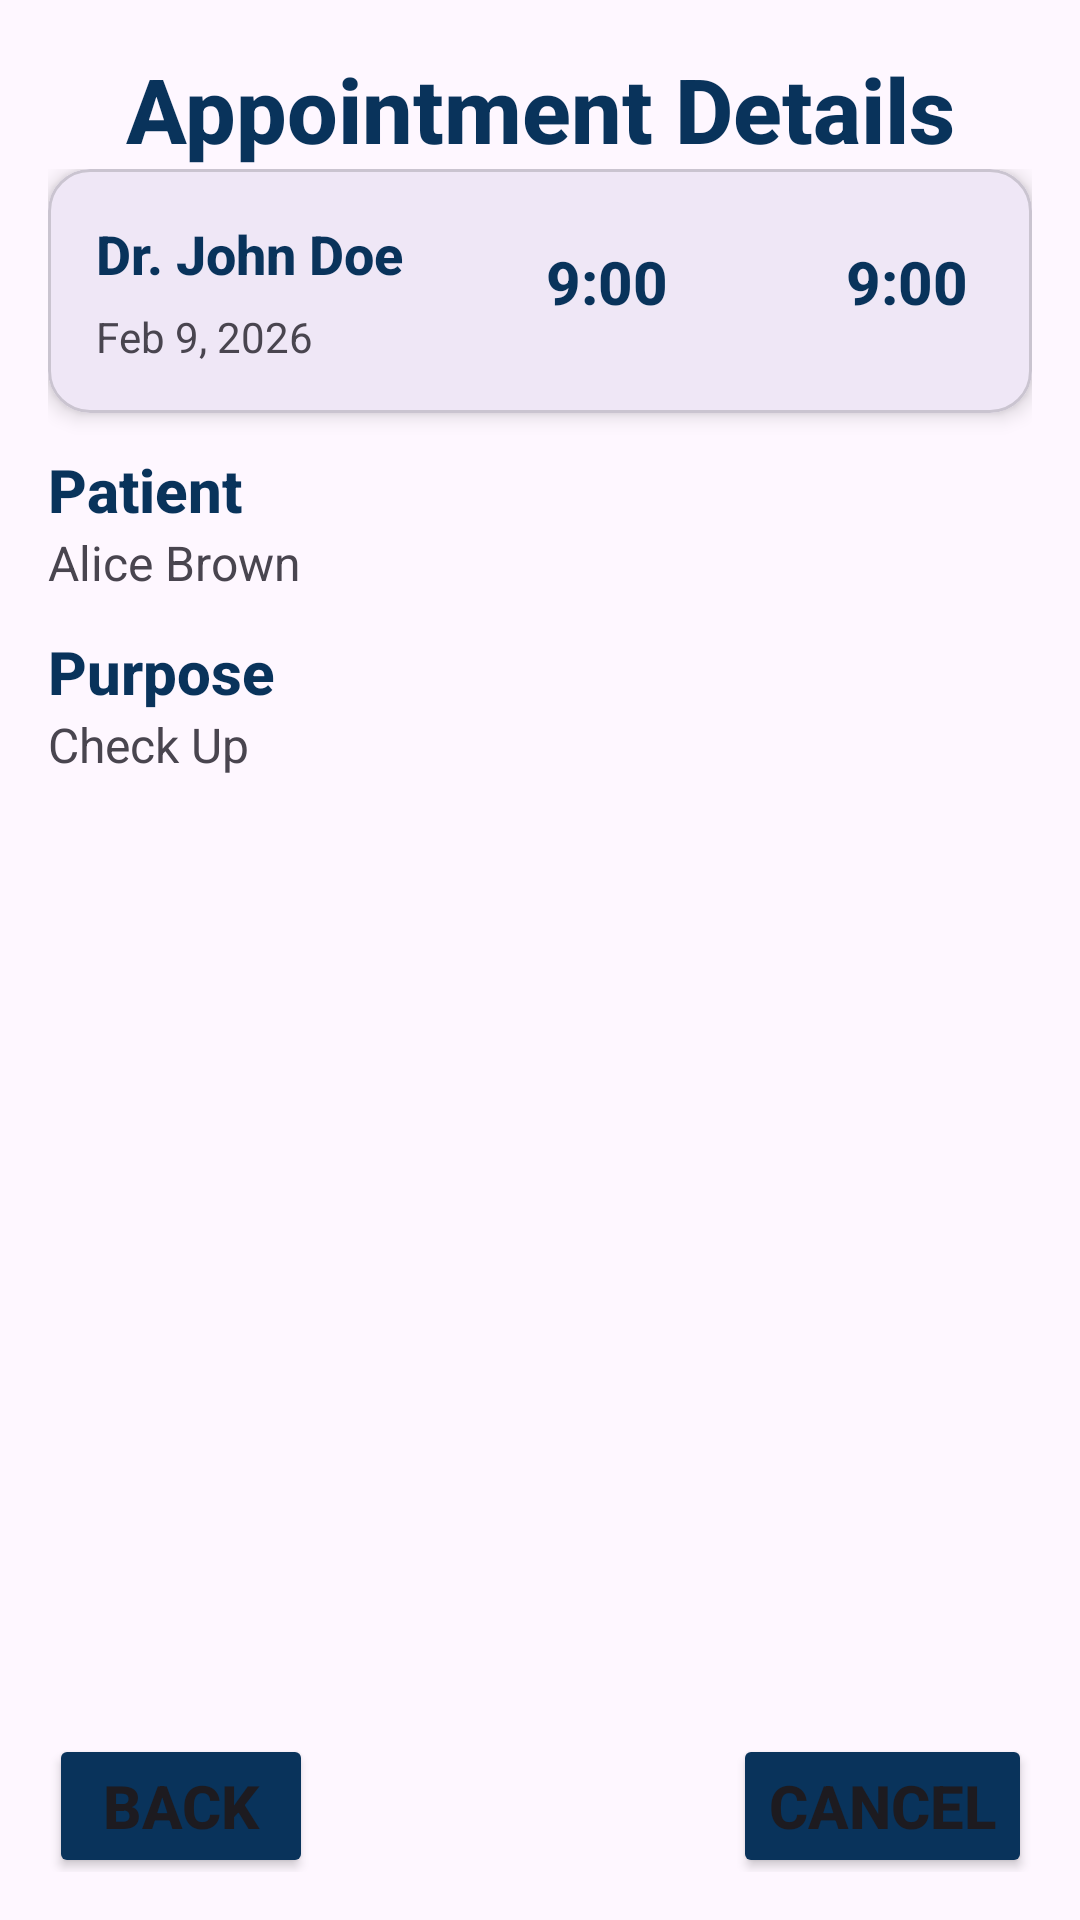

Write the Android layout XML for this screen, with the resource values it uses.
<!-- AndroidManifest.xml: application theme Theme.ClinicFlow -->
<!-- res/layout/appointment_detail.xml -->
<?xml version="1.0" encoding="utf-8"?>
<androidx.constraintlayout.widget.ConstraintLayout xmlns:android="http://schemas.android.com/apk/res/android"
    xmlns:app="http://schemas.android.com/apk/res-auto"
    xmlns:tools="http://schemas.android.com/tools"
    android:id="@+id/main"
    android:layout_width="match_parent"
    android:layout_height="match_parent"
    android:padding="16dp">

    <TextView
        android:id="@+id/detailTitle"
        android:layout_width="0dp"
        android:layout_height="wrap_content"
        android:text="@string/appt_details"
        android:textSize="30sp"
        android:textStyle="bold"
        android:textAlignment="center"
        android:fontFamily="sans-serif-medium"
        android:textColor="@color/blue"
        app:layout_constraintTop_toTopOf="parent"
        app:layout_constraintStart_toStartOf="parent"
        app:layout_constraintEnd_toEndOf="parent"/>

    <LinearLayout
        android:id="@+id/linearLayout"
        android:layout_width="match_parent"
        android:layout_height="0dp"
        android:layout_marginBottom="50dp"
        android:orientation="vertical"
        app:layout_constraintBottom_toBottomOf="parent"
        app:layout_constraintEnd_toEndOf="parent"
        app:layout_constraintStart_toStartOf="parent"
        app:layout_constraintTop_toBottomOf="@id/detailTitle">


        <com.google.android.material.card.MaterialCardView
            android:layout_width="match_parent"
            android:layout_height="wrap_content"
            android:layout_marginBottom="12dp"
            app:cardCornerRadius="14dp"
            app:cardElevation="4dp"
            app:strokeWidth="1dp">

            <androidx.constraintlayout.widget.ConstraintLayout
                android:layout_width="match_parent"
                android:layout_height="wrap_content"
                android:padding="16dp">

                <TextView
                    android:id="@+id/detailDoctorName"
                    android:layout_width="0dp"
                    android:layout_height="wrap_content"
                    android:fontFamily="sans-serif-medium"
                    android:text="@string/default_doc"
                    android:textColor="@color/blue"
                    android:textSize="18sp"
                    android:textStyle="bold"
                    app:layout_constraintEnd_toEndOf="parent"
                    app:layout_constraintHorizontal_bias="1.0"
                    app:layout_constraintStart_toStartOf="parent"
                    app:layout_constraintTop_toTopOf="parent" />

                <TextView
                    android:id="@+id/detailDate"
                    android:layout_width="0dp"
                    android:layout_height="wrap_content"
                    android:layout_marginTop="6dp"
                    android:text="@string/default_date"
                    android:textSize="14sp"
                    app:layout_constraintEnd_toEndOf="parent"
                    app:layout_constraintStart_toStartOf="parent"
                    app:layout_constraintTop_toBottomOf="@id/detailDoctorName" />

                <TextView
                    android:id="@+id/startTime"
                    android:layout_width="wrap_content"
                    android:layout_height="wrap_content"
                    android:layout_marginStart="150dp"
                    android:layout_marginTop="8dp"
                    android:fontFamily="sans-serif-medium"
                    android:text="@string/default_time"
                    android:textAlignment="center"
                    android:textColor="@color/blue"
                    android:textSize="20sp"
                    android:textStyle="bold"
                    app:layout_constraintStart_toStartOf="parent"
                    app:layout_constraintTop_toTopOf="parent" />

                <TextView
                    android:id="@+id/endTime"
                    android:layout_width="wrap_content"
                    android:layout_height="wrap_content"
                    android:layout_marginStart="100dp"
                    android:layout_marginTop="8dp"
                    android:fontFamily="sans-serif-medium"
                    android:text="@string/default_time"
                    android:textAlignment="center"
                    android:textColor="@color/blue"
                    android:textSize="20sp"
                    android:textStyle="bold"
                    app:layout_constraintStart_toStartOf="@id/startTime"
                    app:layout_constraintTop_toTopOf="parent" />

            </androidx.constraintlayout.widget.ConstraintLayout>
        </com.google.android.material.card.MaterialCardView>

        <TextView
            android:layout_width="match_parent"
            android:layout_height="wrap_content"
            android:fontFamily="sans-serif-medium"
            android:text="@string/patient"
            android:textColor="@color/blue"
            android:textSize="20sp"
            android:textStyle="bold" />

        <TextView
            android:id="@+id/detailPatientName"
            android:layout_width="match_parent"
            android:layout_height="wrap_content"
            android:layout_marginBottom="12dp"
            android:text="@string/default_patient"
            android:textSize="16sp" />

        <TextView
            android:layout_width="match_parent"
            android:layout_height="wrap_content"
            android:fontFamily="sans-serif-medium"
            android:text="@string/purpose"
            android:textColor="@color/blue"
            android:textSize="20sp"
            android:textStyle="bold" />

        <TextView
            android:id="@+id/detailPurpose"
            android:layout_width="match_parent"
            android:layout_height="wrap_content"
            android:layout_marginBottom="12dp"
            android:text="@string/default_purpose"
            android:textSize="16sp" />

        <TextView
            android:id="@+id/detailDoctorNoteTitle"
            android:layout_width="match_parent"
            android:layout_height="wrap_content"
            android:fontFamily="sans-serif-medium"
            tools:visibility="visible"
            android:visibility="gone"
            android:text="@string/notes_title"
            android:textColor="@color/blue"
            android:textSize="20sp"
            android:textStyle="bold" />

        <ScrollView
            android:id="@+id/doctorNoteContainer"
            android:layout_width="match_parent"
            android:layout_height="0dp"
            android:layout_marginBottom="12dp"
            tools:visibility="visible"
            android:visibility="gone"
            android:layout_weight="1"
            android:fillViewport="true"
            app:layout_constraintHeight_default="wrap">

            <EditText
                android:id="@+id/detailDoctorNote"
                android:layout_width="match_parent"
                android:layout_height="wrap_content"
                tools:visibility="visible"
                android:visibility="gone"
                android:text="@string/default_doc_note"
                android:textSize="16sp"
                android:hint="@string/doc_note_hint"
                android:inputType="textMultiLine"/>
        </ScrollView>


    </LinearLayout>

    <Button
        android:id="@+id/backButton"
        android:layout_width="wrap_content"
        android:layout_height="wrap_content"
        android:layout_marginStart="30dp"
        android:layout_marginTop="4dp"
        android:layout_marginEnd="50dp"
        android:backgroundTint="@color/blue"
        android:fontFamily="sans-serif-medium"
        android:text="@string/back"
        android:textSize="20sp"
        android:textStyle="bold"
        app:layout_constraintEnd_toStartOf="@+id/cancelButton"
        app:layout_constraintStart_toStartOf="parent"
        app:layout_constraintTop_toBottomOf="@+id/linearLayout" />

    <Button
        android:id="@+id/cancelButton"
        android:layout_width="wrap_content"
        android:layout_height="wrap_content"
        android:layout_marginStart="90dp"
        android:layout_marginTop="4dp"
        android:layout_marginEnd="30dp"
        android:backgroundTint="@color/blue"
        android:fontFamily="sans-serif-medium"
        android:text="@string/cancel"
        android:textSize="20sp"
        android:textStyle="bold"
        app:layout_constraintEnd_toEndOf="parent"
        app:layout_constraintStart_toEndOf="@+id/backButton"
        app:layout_constraintTop_toBottomOf="@+id/linearLayout"
        tools:visibility="visible"
        android:visibility="visible"/>

    <Button
        android:id="@+id/completeButton"
        android:layout_width="wrap_content"
        android:layout_height="wrap_content"
        android:layout_marginStart="15dp"
        android:layout_marginTop="4dp"
        android:layout_marginEnd="15dp"
        android:backgroundTint="@color/blue"
        android:fontFamily="sans-serif-medium"
        android:text="@string/complete"
        android:textSize="20sp"
        android:textStyle="bold"
        android:visibility="gone"
        tools:visibility="visible"
        app:layout_constraintEnd_toStartOf="@+id/cancelButton"
        app:layout_constraintStart_toEndOf="@+id/backButton"
        app:layout_constraintTop_toBottomOf="@+id/linearLayout"
        />

</androidx.constraintlayout.widget.ConstraintLayout>
<!-- resources referenced by this layout -->
<resources>
  <color name="blue">#09335b</color>
  <string name="appt_details">Appointment Details</string>
  <string name="back">Back</string>
  <string name="cancel">Cancel</string>
  <string name="complete">Complete</string>
  <string name="default_date">Feb 9, 2026</string>
  <string name="default_doc">Dr. John Doe</string>
  <string name="default_doc_note">Chief Complaint:
          The patient presented to the clinic reporting symptoms consistent with an acute upper respiratory concern. Primary complaints included a sore throat, discomfort with swallowing, and general malaise. The patient reported that symptoms began several days prior to the visit and had progressively worsened.
          History of Present Illness:
          The patient stated that the sore throat was persistent throughout the day and was accompanied by intermittent fatigue. The patient denied severe shortness of breath or chest pain. Mild headache and nasal congestion were noted. The patient reported no recent travel but did note possible exposure to individuals with similar symptoms. No significant alleviating factors were identified prior to presentation.
      </string>
  <string name="default_patient">Alice Brown</string>
  <string name="default_purpose">Check Up</string>
  <string name="default_time">9:00</string>
  <string name="doc_note_hint">Enter Notes</string>
  <string name="notes_title">Doctor\'s Notes</string>
  <string name="patient">Patient</string>
  <string name="purpose">Purpose</string>
  <style name="Theme.ClinicFlow" parent="Base.Theme.ClinicFlow" />
  <style name="Base.Theme.ClinicFlow" parent="Theme.Material3.DayNight.NoActionBar">
          
          
      </style>
</resources>
